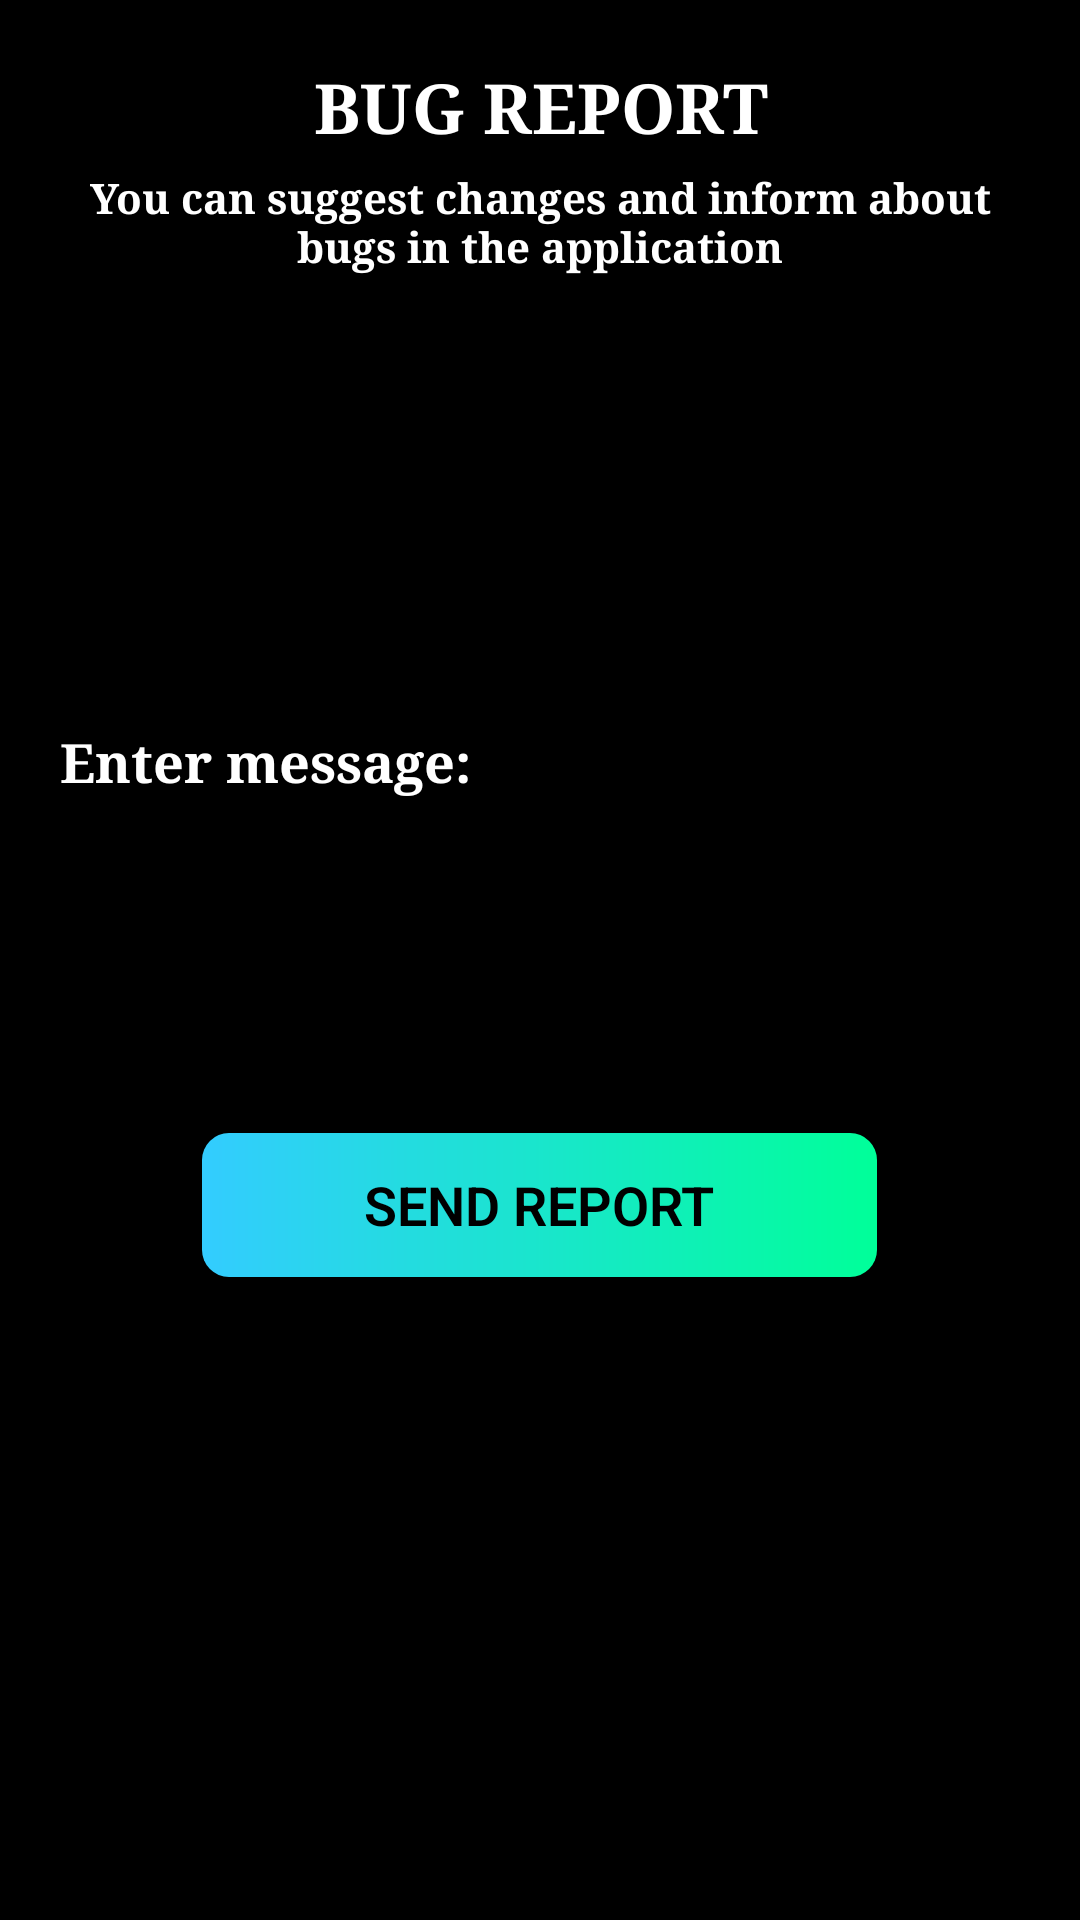

Produce the Android XML layout that renders to this screen, including the resource entries it uses.
<!-- AndroidManifest.xml: application theme AppTheme.NoActionBar -->
<!-- res/layout/activity_bug_report.xml -->
<?xml version="1.0" encoding="utf-8"?>
<RelativeLayout xmlns:android="http://schemas.android.com/apk/res/android"
    xmlns:app="http://schemas.android.com/apk/res-auto"
    xmlns:tools="http://schemas.android.com/tools"
    android:layout_width="match_parent"
    android:layout_height="match_parent"
    android:background="@color/black"
    tools:context=".BugReport">
    <TextView
        android:id="@+id/a1"
        android:layout_weight="1"
        android:layout_width="match_parent"
        android:layout_height="wrap_content"
        android:gravity="center"
        android:layout_marginTop="20dp"
        android:text="BUG REPORT"
        android:textColor="@android:color/white"
        android:fontFamily="serif"
        android:textSize="23sp"
        tools:ignore="NotSibling"
        android:textStyle="bold"
        />

    <TextView
        android:id="@+id/a2"
        android:layout_marginTop="5dp"
        android:layout_below="@id/a1"
        android:layout_width="match_parent"
        android:layout_height="wrap_content"
        android:layout_marginLeft="20dp"
        android:layout_marginRight="20dp"
        android:gravity="center"
        android:text="You can suggest changes and inform about bugs in the application"
        android:textColor="@android:color/white"
        android:fontFamily="serif"
        android:textSize="14dp"
        tools:ignore="NotSibling"
        android:textStyle="bold"
        />
    <TextView
        android:layout_width="wrap_content"
        android:layout_height="wrap_content"
        android:id="@+id/t2"
        android:layout_marginLeft="20dp"
        android:text="Enter message:"
        android:textColor="@color/white"
        android:layout_below="@+id/a2"
        android:textStyle="bold"
        android:fontFamily="serif"
        android:textSize="18dp"
        android:layout_marginTop="150dp"/>
    <EditText
        android:layout_width="match_parent"
        android:id="@+id/t1"
        android:layout_height="wrap_content"
        android:layout_marginLeft="20dp"
        android:layout_marginRight="20dp"
        android:layout_below="@+id/t2"
        android:layout_marginTop="20dp"/>
    <Button
        android:id="@+id/sendEmail"
        android:layout_width="225dp"
        android:layout_below="@+id/t1"
        android:layout_marginTop="50dp"
        android:layout_height="wrap_content"
        android:layout_gravity="center"
        android:layout_centerHorizontal="true"
        android:background="@drawable/roundedbutton"
        android:fontFamily="sans-serif-light"
        android:text="SEND REPORT"
        android:textAllCaps="false"
        android:textColor="@android:color/black"
        android:textSize="18sp"
        android:textStyle="bold" />
</RelativeLayout>
<!-- resources referenced by this layout -->
<resources>
  <color name="black">#000000</color>
  <color name="white">#FFFFFF</color>
  <!-- drawable roundedbutton (drawable) -->
  <?xml version="1.0" encoding="utf-8"?>
  
  <shape xmlns:android="http://schemas.android.com/apk/res/android"
      android:shape="rectangle">
      <corners android:bottomRightRadius="9dp"
          android:bottomLeftRadius="9dp"
          android:topRightRadius="9dp"
          android:topLeftRadius="9dp"
          />
      <gradient android:startColor="#33ccff"
          android:endColor="#00ff99"
          android:angle="0"></gradient>
  </shape>
  <style name="AppTheme.NoActionBar">
          <item name="windowActionBar">false</item>
          <item name="windowNoTitle">true</item>
      </style>
</resources>
